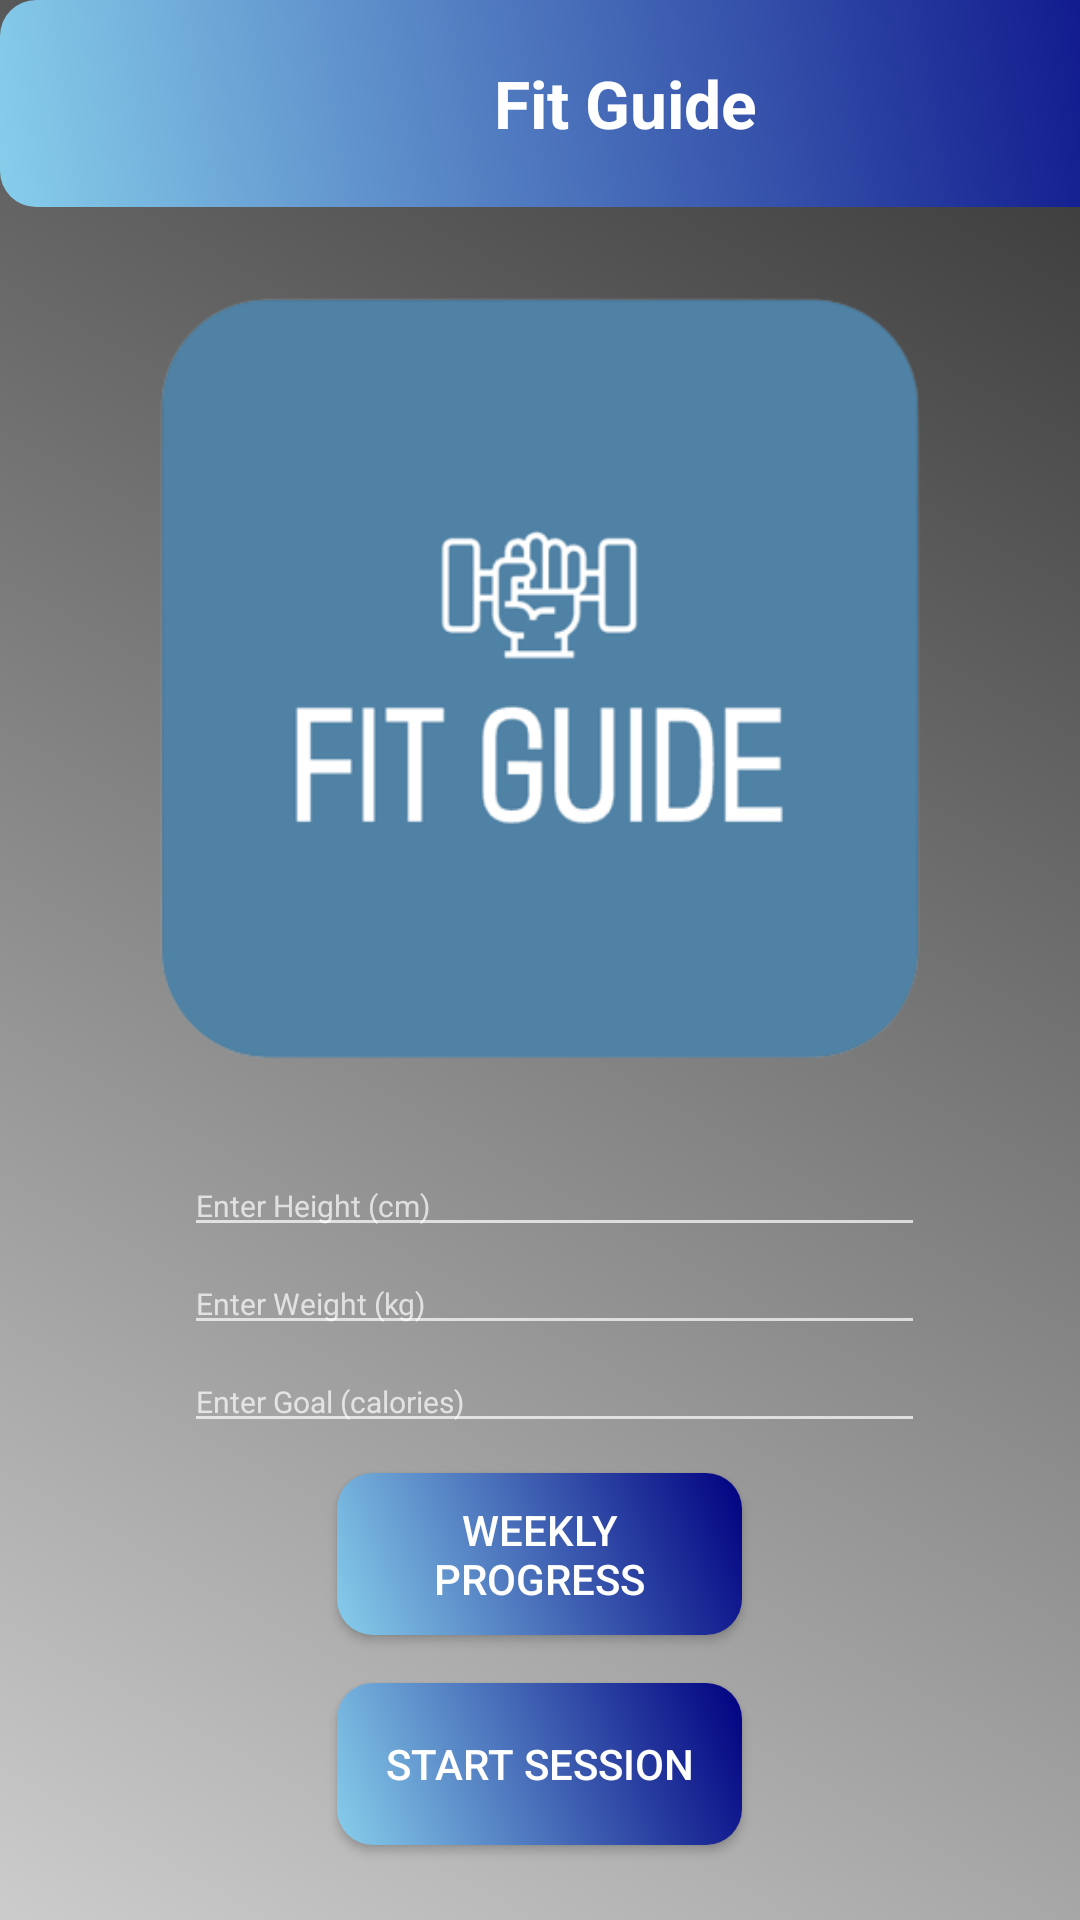

This screen was rendered from an Android layout file. Write that file and the resources it references.
<!-- AndroidManifest.xml: application theme AppTheme -->
<!-- res/layout/main_page_activity.xml -->
<?xml version="1.0" encoding="utf-8"?>
<androidx.constraintlayout.widget.ConstraintLayout
    xmlns:android="http://schemas.android.com/apk/res/android"
    xmlns:app="http://schemas.android.com/apk/res-auto"
    xmlns:tools="http://schemas.android.com/tools"
    android:layout_width="match_parent"
    android:layout_height="match_parent"
    android:background="@drawable/background">

    <LinearLayout
        android:layout_width="match_parent"
        android:layout_height="match_parent"
        android:orientation="vertical"
        tools:layout_editor_absoluteX="1dp"
        tools:layout_editor_absoluteY="1dp"
        tools:ignore="MissingConstraints"
        android:background="@drawable/background">


        <TextView
            android:id="@+id/textView"
            android:layout_width="417dp"
            android:layout_height="69dp"
            android:background="@drawable/button_design"
            android:gravity="center"
            android:text="Fit Guide"
            android:textColor="@color/white"
            android:textSize="22sp"
            android:textStyle="bold"
            tools:ignore="MissingConstraints"
            tools:layout_editor_absoluteX="-14dp"
            tools:layout_editor_absoluteY="-5dp" />

        <ImageView
            android:id="@+id/imageView2"
            android:layout_width="match_parent"
            android:layout_height="316dp"
            app:srcCompat="@drawable/fitguide" />

        <LinearLayout
            android:layout_width="257dp"
            android:layout_height="wrap_content"
            android:orientation="vertical"
            android:layout_gravity="center">

            <EditText
                android:id="@+id/heightEditText"
                android:layout_width="247dp"
                android:layout_height="wrap_content"
                android:layout_marginStart="10dp"
                android:layout_marginEnd="10dp"
                android:layout_marginBottom="2dp"
                android:hint="Enter Height (cm)"
                android:inputType="number"
                android:textColor="@android:color/black"
                android:textSize="10sp" />

            <EditText
                android:id="@+id/weightEditText"
                android:layout_width="247dp"
                android:layout_height="wrap_content"
                android:layout_marginStart="10dp"
                android:layout_marginEnd="10dp"
                android:layout_marginBottom="2dp"
                android:hint="Enter Weight (kg)"
                android:inputType="number"
                android:textColor="@android:color/black"
                android:textSize="10sp" />

            <EditText
                android:id="@+id/goalEditText"
                android:layout_width="247dp"
                android:layout_height="wrap_content"
                android:layout_marginStart="10dp"
                android:layout_marginEnd="10dp"
                android:layout_marginBottom="2dp"
                android:hint="Enter Goal (calories)"
                android:inputType="number"
                android:textColor="@android:color/black"
                android:textSize="10sp" />
        </LinearLayout>



        <Button
            android:id="@+id/weekly"
            android:layout_width="135dp"
            android:layout_height="54dp"
            android:background="@drawable/button_design"
            android:text="weekly progress"
            tools:ignore="MissingConstraints"
            android:layout_margin="8dp"
            tools:layout_editor_absoluteX="138dp"
            tools:layout_editor_absoluteY="477dp"
            android:layout_gravity="center"/>

        <Button
            android:id="@+id/startsession"
            android:layout_margin="8dp"
            android:layout_width="135dp"
            android:layout_height="54dp"
            android:layout_gravity="center"
            android:background="@drawable/button_design"
            android:text="start session"
            tools:ignore="MissingConstraints"
            tools:layout_editor_absoluteX="138dp"
            tools:layout_editor_absoluteY="549dp" />


    </LinearLayout>
</androidx.constraintlayout.widget.ConstraintLayout>
<!-- resources referenced by this layout -->
<resources>
  <color name="white">#FFFFFFFF</color>
  <!-- drawable background (drawable) -->
  <shape xmlns:android="http://schemas.android.com/apk/res/android">
      <gradient
          android:angle="45"
          android:startColor="#CCCCCC"
      android:endColor="#333333"
      />
  </shape>
  <!-- drawable button_design (drawable) -->
  <?xml version="1.0" encoding="utf-8"?>
  <shape xmlns:android="http://schemas.android.com/apk/res/android">
      <corners android:radius="12dp" />
      <gradient
          android:angle="45"
          android:startColor="#87CEEB"
          android:endColor="#000080"/>
      <padding
          android:left="16dp"
          android:top="8dp"
          android:right="16dp"
          android:bottom="8dp" />
  </shape>
  <!-- drawable fitguide: png bitmap (drawable, 24521 bytes) -->
  <style name="AppTheme" parent="Theme.AppCompat.NoActionBar">
          <item name="colorPrimary">@color/colorPrimary</item>
          <item name="colorPrimaryDark">@color/colorPrimaryDark</item>
          <item name="colorAccent">@color/colorAccent</item>
      </style>
  <color name="colorPrimary">#3F51B5</color>
  <color name="colorPrimaryDark">#3F51B5</color>
  <color name="colorAccent">#2196F3</color>
</resources>
